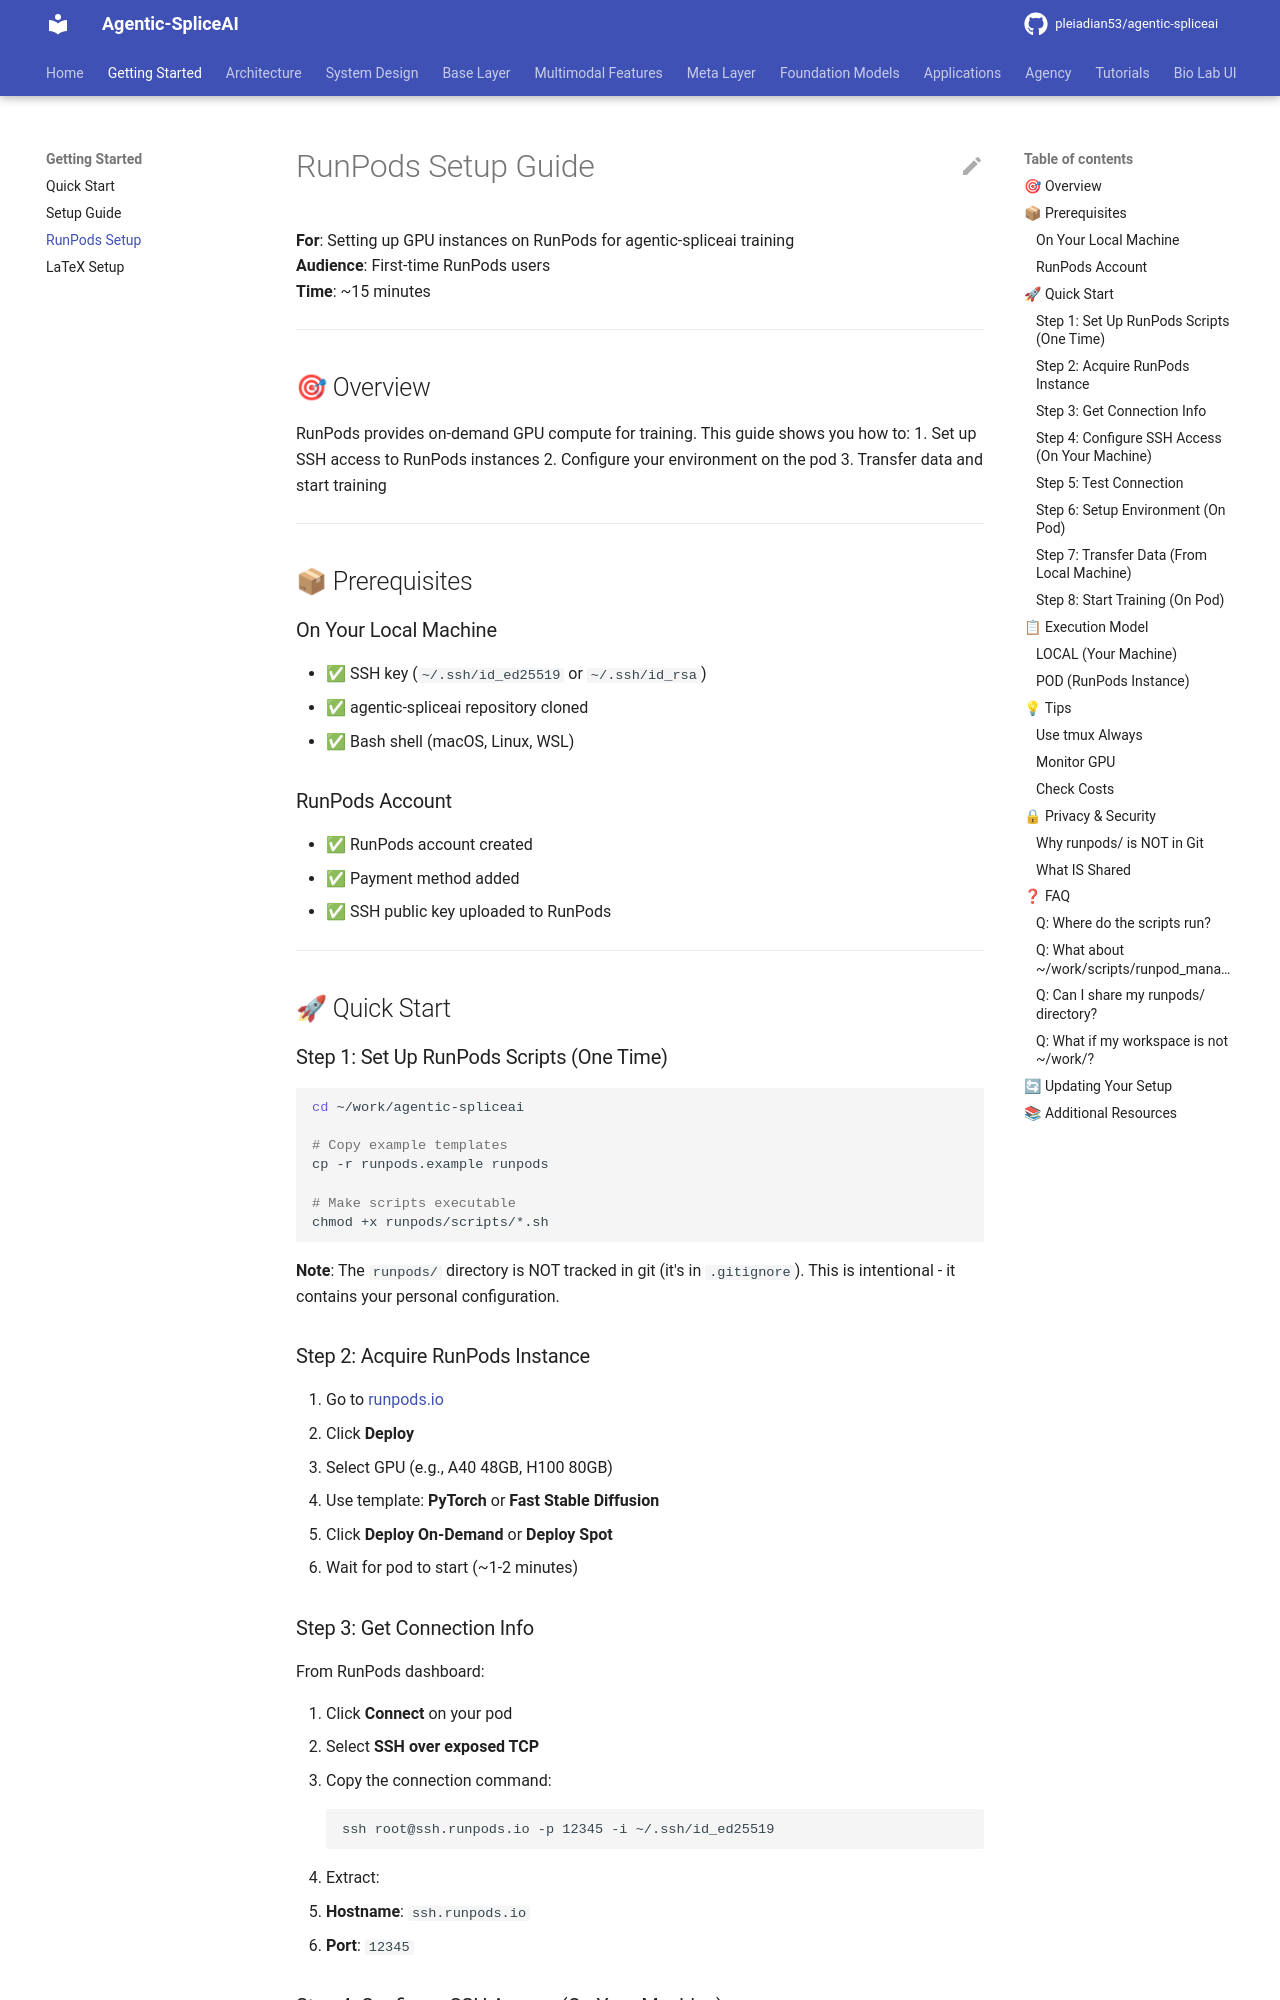

repository: pleiadian53/agentic-spliceai · page: getting_started/RUNPODS_SETUP/index.html · generator: mkdocs

# RunPods Setup Guide

**For**: Setting up GPU instances on RunPods for agentic-spliceai training  
**Audience**: First-time RunPods users  
**Time**: ~15 minutes

---

## 🎯 Overview

RunPods provides on-demand GPU compute for training. This guide shows you how to:
1. Set up SSH access to RunPods instances
2. Configure your environment on the pod
3. Transfer data and start training

---

## 📦 Prerequisites

### On Your Local Machine

- ✅ SSH key (`~/.ssh/id_ed25519` or `~/.ssh/id_rsa`)
- ✅ agentic-spliceai repository cloned
- ✅ Bash shell (macOS, Linux, WSL)

### RunPods Account

- ✅ RunPods account created
- ✅ Payment method added
- ✅ SSH public key uploaded to RunPods

---

## 🚀 Quick Start

### Step 1: Set Up RunPods Scripts (One Time)

```bash
cd ~/work/agentic-spliceai

# Copy example templates
cp -r runpods.example runpods

# Make scripts executable
chmod +x runpods/scripts/*.sh
```

**Note**: The `runpods/` directory is NOT tracked in git (it's in `.gitignore`). This is intentional - it contains your personal configuration.

### Step 2: Acquire RunPods Instance

1. Go to [runpods.io](https://runpods.io)
2. Click **Deploy**
3. Select GPU (e.g., A40 48GB, H100 80GB)
4. Use template: **PyTorch** or **Fast Stable Diffusion**
5. Click **Deploy On-Demand** or **Deploy Spot**
6. Wait for pod to start (~1-2 minutes)

### Step 3: Get Connection Info

From RunPods dashboard:

1. Click **Connect** on your pod
2. Select **SSH over exposed TCP**
3. Copy the connection command:
   ```
   ssh root@ssh.runpods.io -p 12345 -i ~/.ssh/id_ed25519
   ```
4. Extract:
   - **Hostname**: `ssh.runpods.io`
   - **Port**: `12345`
